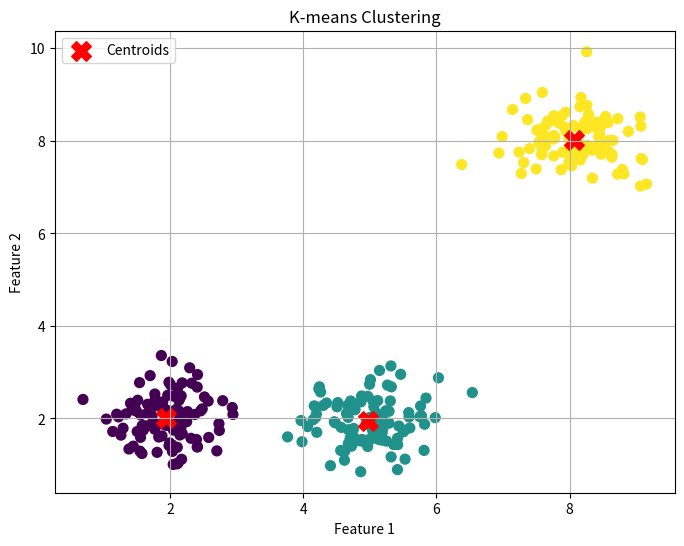

Source code (Python):
import numpy as np
import matplotlib.pyplot as plt

def kmeans(X, k, max_iters=100):
    np.random.seed(42)
    centers = X[np.random.choice(X.shape[0], k, replace=False)]

    for _ in range(max_iters):
        distances = np.linalg.norm(X[:, np.newaxis] - centers, axis=2)
        labels = np.argmin(distances, axis=1)

        new_centers = np.array([X[labels == i].mean(axis=0) for i in range(k)])
        
        if np.all(centers == new_centers):
            break
        centers = new_centers

    return labels, centers

np.random.seed(42)
X = np.vstack([
    np.random.normal(loc=[2, 2], scale=0.5, size=(100, 2)),
    np.random.normal(loc=[8, 8], scale=0.5, size=(100, 2)),
    np.random.normal(loc=[5, 2], scale=0.5, size=(100, 2))
])
k = 3
labels, centers = kmeans(X, k)

plt.figure(figsize=(8, 6))
plt.scatter(X[:, 0], X[:, 1], c=labels, cmap='viridis', marker='o', s=50)
plt.scatter(centers[:, 0], centers[:, 1], c='red', marker='X', s=200, label='Centroids')
plt.title('K-means Clustering')
plt.xlabel('Feature 1')
plt.ylabel('Feature 2')
plt.legend()
plt.grid()
plt.show()